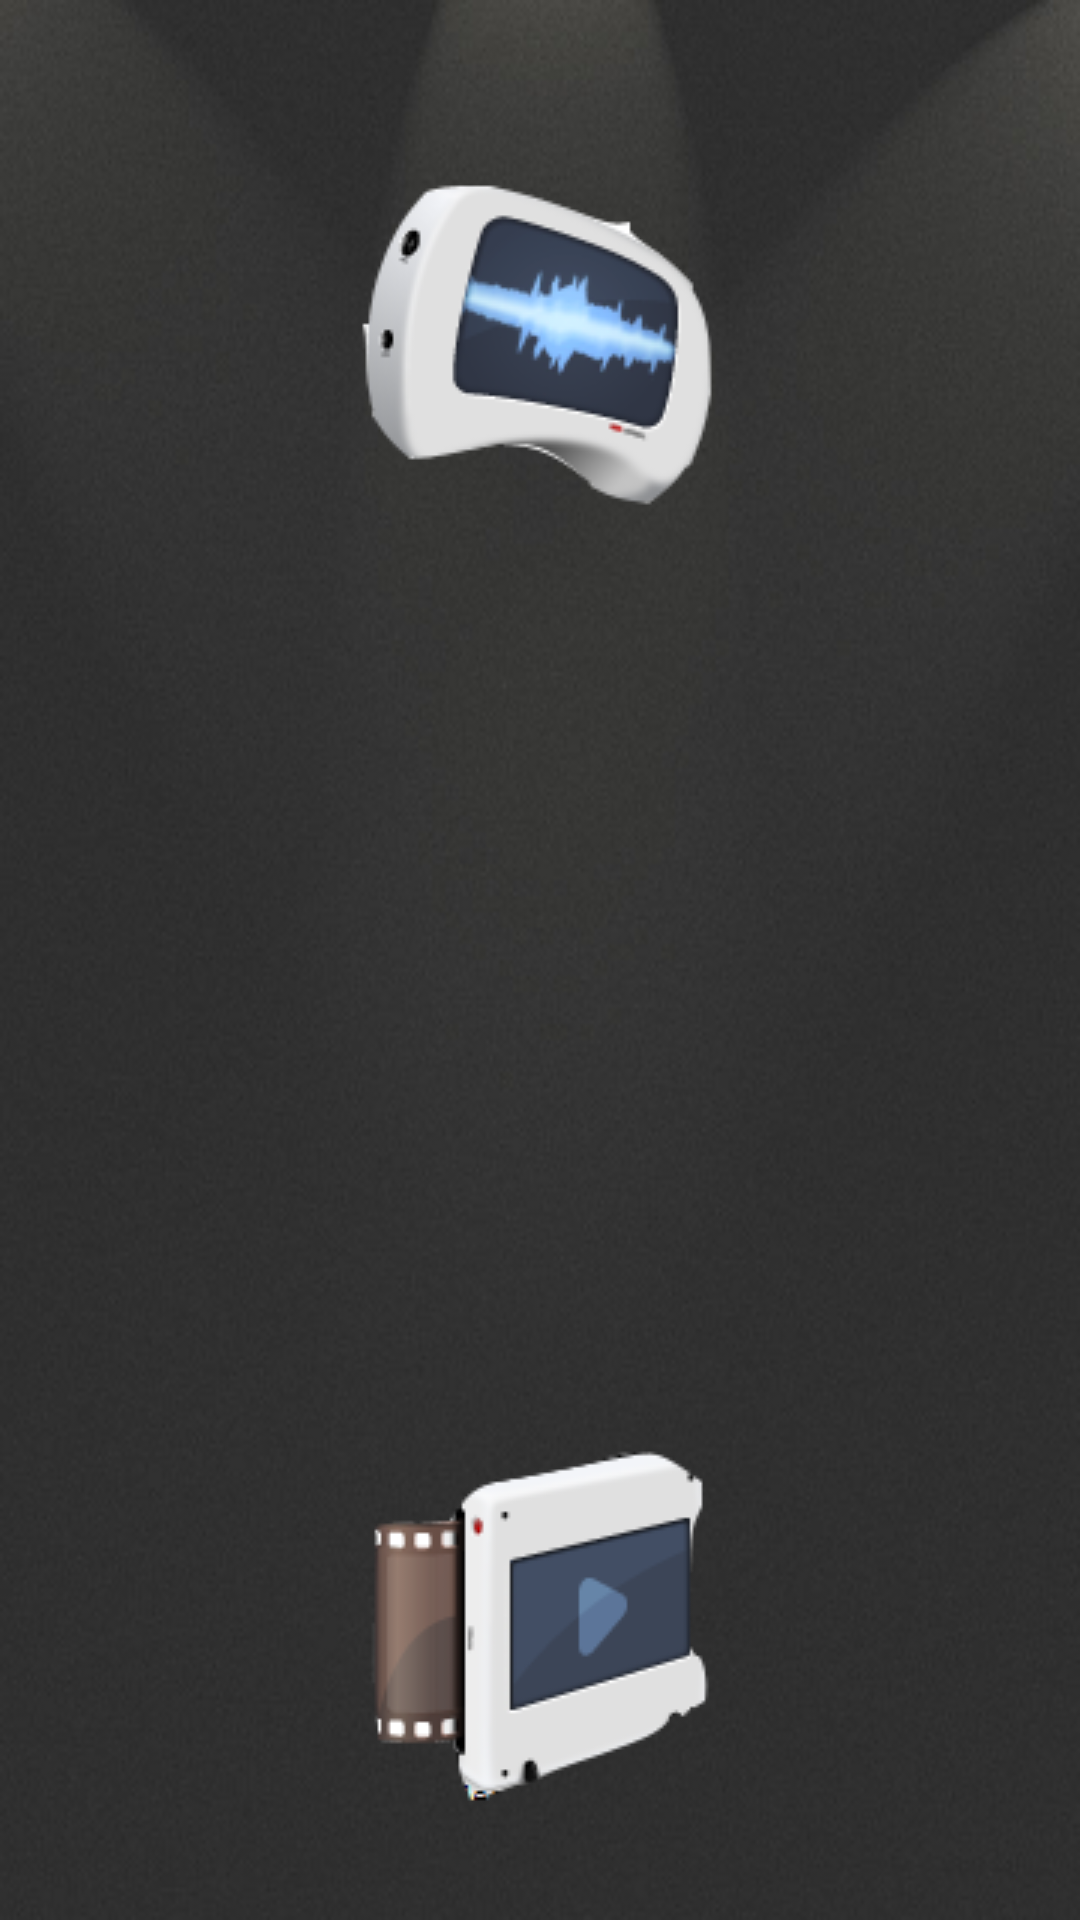

Produce the Android XML layout that renders to this screen, including the resource entries it uses.
<!-- AndroidManifest.xml: application theme AppTheme -->
<!-- res/layout/activity_view_start.xml -->
<RelativeLayout xmlns:android="http://schemas.android.com/apk/res/android"
    xmlns:tools="http://schemas.android.com/tools"
    android:layout_width="match_parent"
    android:layout_height="match_parent"
    android:background="@drawable/bg"
    android:paddingBottom="@dimen/activity_vertical_margin"
    android:paddingLeft="@dimen/activity_horizontal_margin"
    android:paddingRight="@dimen/activity_horizontal_margin"
    android:paddingTop="@dimen/activity_vertical_margin"
    tools:context=".ViewStartActivity" >

    <ImageButton
        android:id="@+id/imageButton1"
        android:layout_width="wrap_content"
        android:layout_height="wrap_content"
        android:layout_alignParentTop="true"
        android:layout_centerHorizontal="true"
        android:layout_marginTop="61dp"
        android:background="@drawable/bg02"
        android:src="@drawable/audiomeeting" />

    <ImageButton
        android:id="@+id/imageButton2"
        style="@style/AppTheme"
        android:layout_width="wrap_content"
        android:layout_height="wrap_content"
        android:layout_alignLeft="@+id/imageButton1"
        android:layout_alignParentBottom="true"
        android:layout_marginBottom="33dp"
        android:background="@drawable/bg02"
        android:src="@drawable/videomeeting" />

</RelativeLayout>
<!-- resources referenced by this layout -->
<resources>
  <!-- drawable audiomeeting: png bitmap (drawable-mdpi, 15949 bytes) -->
  <!-- drawable bg: png bitmap (drawable-mdpi, 125659 bytes) -->
  <!-- drawable bg02: png bitmap (drawable-mdpi, 3030 bytes) -->
  <!-- drawable videomeeting: png bitmap (drawable-mdpi, 12520 bytes) -->
  <style name="AppTheme" parent="AppBaseTheme">
          
      </style>
  <style name="AppBaseTheme" parent="android:Theme.Black.NoTitleBar">
          
      </style>
</resources>
